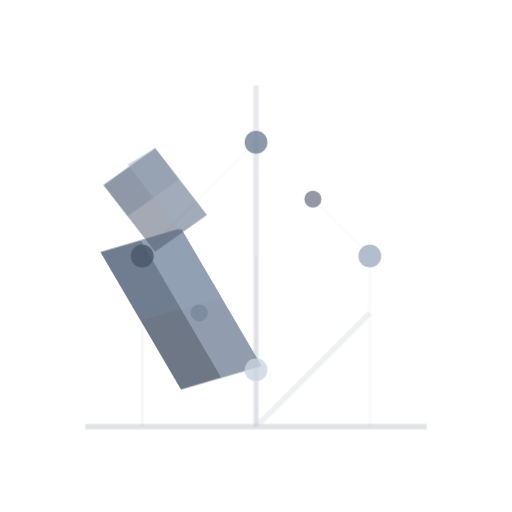
t = 0.00 s
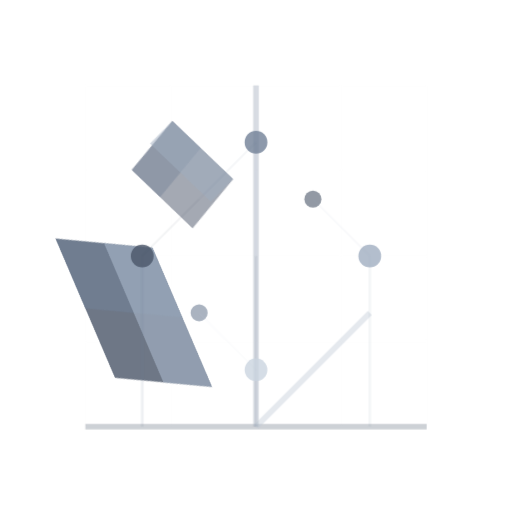
t = 1.88 s
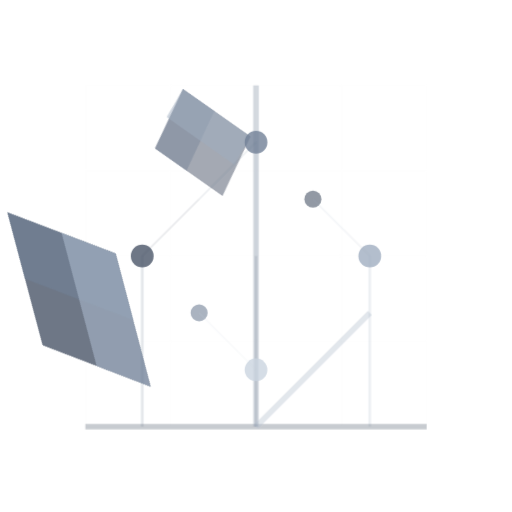
t = 3.75 s
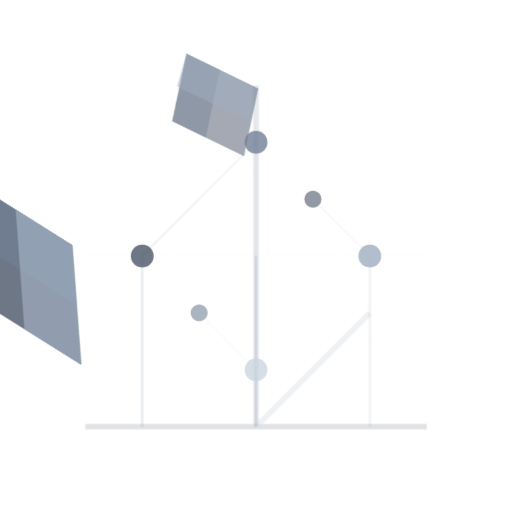
t = 5.63 s
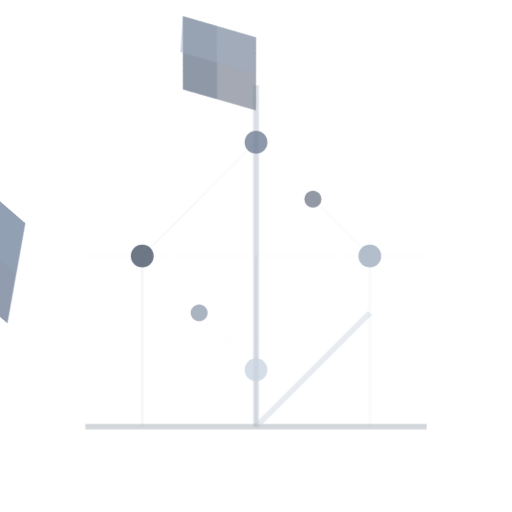
t = 7.50 s
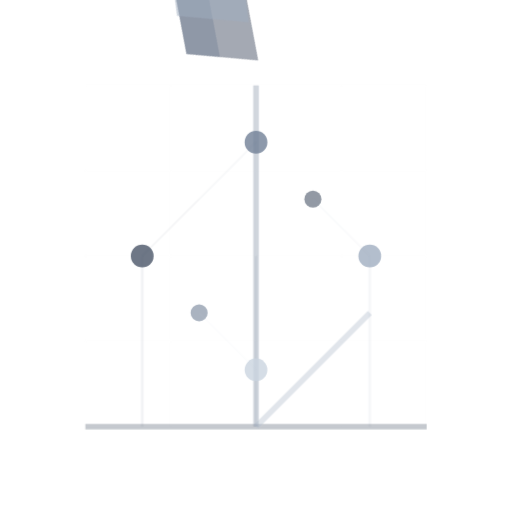
t = 9.38 s

The animated SVG that drew these frames (rendered in a browser with its animation timeline set to each time). Animation: 5 CSS @keyframes rules; frames cover the first 9.38 s, repeats indefinitely.

<svg width="90" height="90" viewBox="0 0 90 90" fill="none" xmlns="http://www.w3.org/2000/svg">
  <defs>
    <style>
      .cube-group {
        transform-origin: 45px 45px;
      }
      
      .main-cube {
        animation: rotateCube 25s linear infinite;
      }
      
      .inner-cube {
        animation: rotateInner 30s linear infinite reverse;
      }
      
      .projection-lines {
        animation: fadeProjection 8s ease-in-out infinite;
      }
      
      .grid-lines {
        animation: fadeGrid 12s ease-in-out infinite;
      }
      
      .axis-lines {
        animation: pulseAxis 6s ease-in-out infinite;
      }
      
      @keyframes rotateCube {
        0% {
          transform: rotateX(45deg) rotateY(45deg) rotateZ(0deg);
        }
        25% {
          transform: rotateX(45deg) rotateY(45deg) rotateZ(45deg);
        }
        50% {
          transform: rotateX(45deg) rotateY(45deg) rotateZ(90deg);
        }
        75% {
          transform: rotateX(45deg) rotateY(45deg) rotateZ(45deg);
        }
        100% {
          transform: rotateX(45deg) rotateY(45deg) rotateZ(0deg);
        }
      }
      
      @keyframes rotateInner {
        0% {
          transform: rotateX(-30deg) rotateY(-30deg) rotateZ(0deg) scale(0.7);
        }
        25% {
          transform: rotateX(-30deg) rotateY(-30deg) rotateZ(-45deg) scale(0.7);
        }
        50% {
          transform: rotateX(-30deg) rotateY(-30deg) rotateZ(-90deg) scale(0.7);
        }
        75% {
          transform: rotateX(-30deg) rotateY(-30deg) rotateZ(-45deg) scale(0.7);
        }
        100% {
          transform: rotateX(-30deg) rotateY(-30deg) rotateZ(0deg) scale(0.7);
        }
      }
      
      @keyframes fadeProjection {
        0%, 100% {
          opacity: 0.2;
          stroke-width: 0.5;
        }
        50% {
          opacity: 0.6;
          stroke-width: 1;
        }
      }
      
      @keyframes fadeGrid {
        0%, 100% {
          opacity: 0.1;
        }
        50% {
          opacity: 0.3;
        }
      }
      
      @keyframes pulseAxis {
        0%, 100% {
          opacity: 0.4;
          stroke-width: 1;
        }
        50% {
          opacity: 0.8;
          stroke-width: 1.5;
        }
      }
    </style>
  </defs>
  
  <!-- Background Grid (Reference plane) -->
  <g class="grid-lines">
    <line x1="15" y1="75" x2="75" y2="75" stroke="#e0e0e0" stroke-width="0.3" opacity="0.1"/>
    <line x1="15" y1="60" x2="75" y2="60" stroke="#e0e0e0" stroke-width="0.3" opacity="0.1"/>
    <line x1="15" y1="45" x2="75" y2="45" stroke="#e0e0e0" stroke-width="0.3" opacity="0.1"/>
    <line x1="15" y1="30" x2="75" y2="30" stroke="#e0e0e0" stroke-width="0.3" opacity="0.1"/>
    <line x1="15" y1="15" x2="75" y2="15" stroke="#e0e0e0" stroke-width="0.3" opacity="0.1"/>
    
    <line x1="15" y1="15" x2="15" y2="75" stroke="#e0e0e0" stroke-width="0.3" opacity="0.1"/>
    <line x1="30" y1="15" x2="30" y2="75" stroke="#e0e0e0" stroke-width="0.3" opacity="0.1"/>
    <line x1="45" y1="15" x2="45" y2="75" stroke="#e0e0e0" stroke-width="0.3" opacity="0.1"/>
    <line x1="60" y1="15" x2="60" y2="75" stroke="#e0e0e0" stroke-width="0.3" opacity="0.1"/>
    <line x1="75" y1="15" x2="75" y2="75" stroke="#e0e0e0" stroke-width="0.3" opacity="0.1"/>
  </g>
  
  <!-- Main Cube (Axonometric projection) -->
  <g class="cube-group">
    <g class="main-cube">
      <!-- Front face -->
      <polygon points="25,45 45,25 65,45 45,65" fill="#4A5568" opacity="0.8"/>
      <!-- Top face -->
      <polygon points="25,45 45,25 55,35 35,55" fill="#718096" opacity="0.6"/>
      <!-- Right face -->
      <polygon points="45,25 65,45 55,55 35,35" fill="#A0AEC0" opacity="0.7"/>
    </g>
  </g>
  
  <!-- Inner Cube (Nested structure) -->
  <g class="cube-group">
    <g class="inner-cube">
      <!-- Front face -->
      <polygon points="30,45 45,30 60,45 45,60" fill="#4A5568" opacity="0.5"/>
      <!-- Top face -->
      <polygon points="30,45 45,30 52,37 37,52" fill="#718096" opacity="0.4"/>
      <!-- Right face -->
      <polygon points="45,30 60,45 52,52 37,37" fill="#A0AEC0" opacity="0.5"/>
    </g>
  </g>
  
  <!-- Projection Lines (Show depth relationships) -->
  <g class="projection-lines">
    <line x1="45" y1="45" x2="45" y2="75" stroke="#4A5568" stroke-width="0.5" opacity="0.3"/>
    <line x1="25" y1="45" x2="25" y2="75" stroke="#718096" stroke-width="0.5" opacity="0.3"/>
    <line x1="65" y1="45" x2="65" y2="75" stroke="#A0AEC0" stroke-width="0.5" opacity="0.3"/>
    <line x1="45" y1="25" x2="45" y2="75" stroke="#CBD5E0" stroke-width="0.5" opacity="0.3"/>
  </g>
  
  <!-- Axis Lines (X, Y, Z axes) -->
  <g class="axis-lines">
    <!-- X-axis (horizontal) -->
    <line x1="15" y1="75" x2="75" y2="75" stroke="#4A5568" stroke-width="1" opacity="0.4"/>
    <!-- Y-axis (vertical) -->
    <line x1="45" y1="15" x2="45" y2="75" stroke="#718096" stroke-width="1" opacity="0.4"/>
    <!-- Z-axis (depth) -->
    <line x1="45" y1="75" x2="65" y2="55" stroke="#A0AEC0" stroke-width="1" opacity="0.4"/>
  </g>
  
  <!-- Corner Points (Emphasize vertices) -->
  <g class="cube-group">
    <circle cx="25" cy="45" r="2" fill="#4A5568" opacity="0.8"/>
    <circle cx="45" cy="25" r="2" fill="#718096" opacity="0.8"/>
    <circle cx="65" cy="45" r="2" fill="#A0AEC0" opacity="0.8"/>
    <circle cx="45" cy="65" r="2" fill="#CBD5E0" opacity="0.8"/>
    <circle cx="55" cy="35" r="1.5" fill="#4A5568" opacity="0.6"/>
    <circle cx="35" cy="55" r="1.5" fill="#718096" opacity="0.6"/>
  </g>
  
  <!-- Depth Indicators (Show equal foreshortening) -->
  <g class="projection-lines">
    <line x1="25" y1="45" x2="35" y2="35" stroke="#4A5568" stroke-width="0.3" opacity="0.2"/>
    <line x1="65" y1="45" x2="55" y2="35" stroke="#A0AEC0" stroke-width="0.3" opacity="0.2"/>
    <line x1="45" y1="25" x2="35" y2="35" stroke="#718096" stroke-width="0.3" opacity="0.2"/>
    <line x1="45" y1="65" x2="35" y2="55" stroke="#CBD5E0" stroke-width="0.3" opacity="0.2"/>
  </g>
</svg> 
